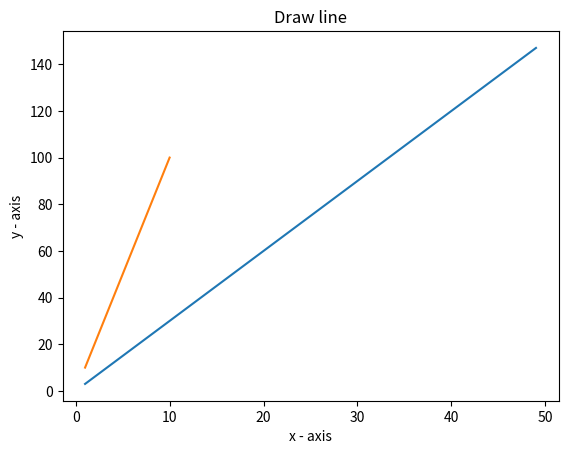

Recreate this plot in Python.
import matplotlib.pyplot as plt
x =range(1,50)
y =[value * 3 for value in x]
print("values of x:")
print(*range(1,50))
print("values of y (thrice of x):")
print(y)
plt.plot(x,y)
plt.xlabel("x - axis")
plt.ylabel("y - axis")
plt.title("Draw line")
plt.show()


x= list(range(1,11))
y= list(range(10,101,10))

plt.plot(x,y)
plt.show()